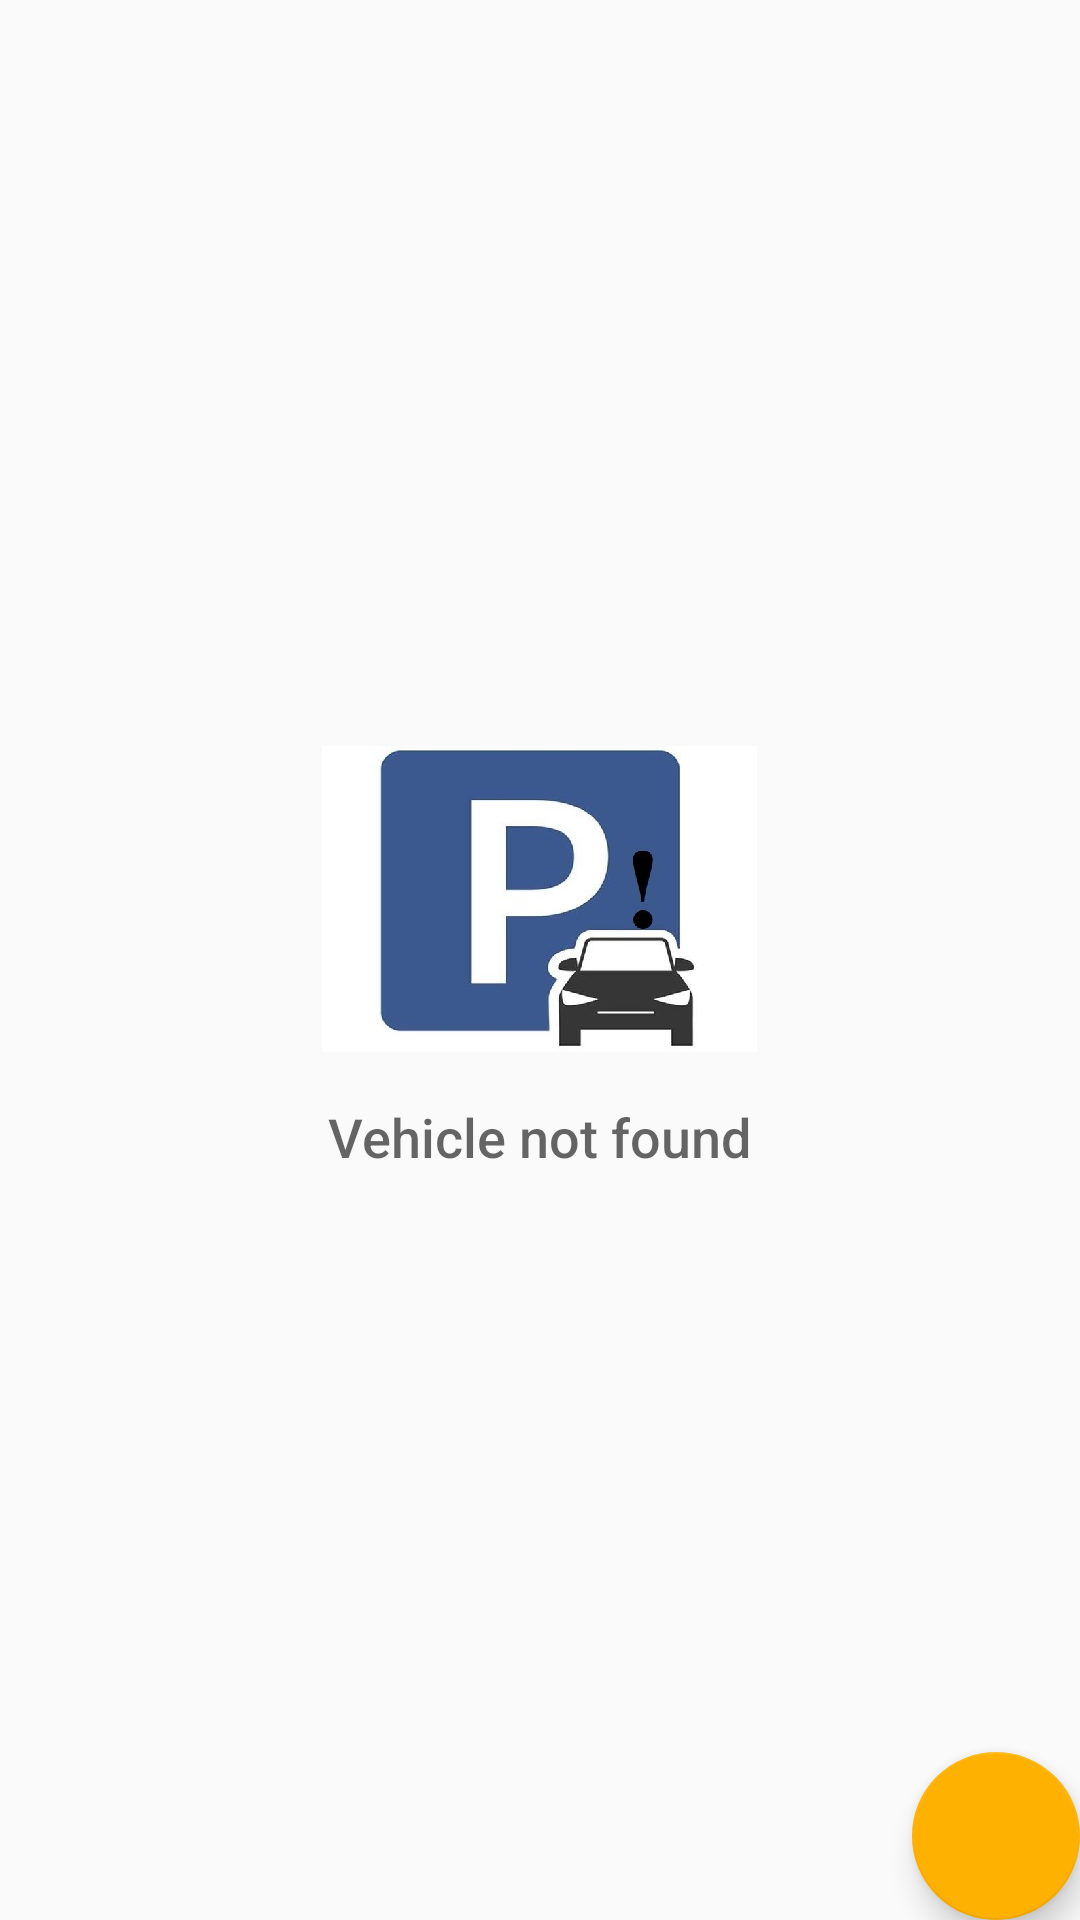

Produce the Android XML layout that renders to this screen, including the resource entries it uses.
<!-- AndroidManifest.xml: application theme AppTheme -->
<!-- res/layout/activity_vehicle_catalog.xml -->
<?xml version="1.0" encoding="utf-8"?>
<RelativeLayout
    xmlns:android="http://schemas.android.com/apk/res/android"
    xmlns:tools="http://schemas.android.com/tools"
    android:layout_width="match_parent"
    android:layout_height="match_parent"
    tools:context=".VehicleCatalog">

    <ListView
        android:id="@+id/list"
        android:layout_width="match_parent"
        android:layout_height="match_parent"/>

    <RelativeLayout
        android:id="@+id/empty_view"
        android:layout_width="wrap_content"
        android:layout_height="wrap_content"
        android:layout_centerInParent="true">

        <ImageView
            android:id="@+id/empty_shelter_image"
            android:layout_width="wrap_content"
            android:layout_height="wrap_content"
            android:layout_centerHorizontal="true"
            android:src="@drawable/vehicle_not_found"/>

        <TextView
            android:id="@+id/empty_title_text"
            android:layout_width="wrap_content"
            android:layout_height="wrap_content"
            android:layout_below="@+id/empty_shelter_image"
            android:layout_centerHorizontal="true"
            android:fontFamily="sans-serif-medium"
            android:paddingTop="16dp"
            android:text="@string/empty_view_title_text"
            android:textAppearance="?android:textAppearanceMedium"/>

    </RelativeLayout>

    <com.google.android.material.floatingactionbutton.FloatingActionButton
        android:id="@+id/fab"
        android:layout_width="wrap_content"
        android:layout_height="wrap_content"
        android:layout_alignParentBottom="true"
        android:layout_alignParentRight="true"
        android:layout_margin="@dimen/fab_margin"
        android:src="@drawable/round_add_24"
        android:layout_alignParentEnd="true" />

</RelativeLayout>
<!-- resources referenced by this layout -->
<resources>
  <!-- drawable vehicle_not_found: jpg bitmap (drawable-hdpi, 8403 bytes) -->
  <string name="empty_view_title_text">Vehicle not found</string>
  <style name="AppTheme" parent="Theme.AppCompat.Light.DarkActionBar">
          
          <item name="colorPrimary">#FFB101</item>
          <item name="colorPrimaryDark">#FFB101</item>
          <item name="colorAccent">#FFB101</item>
      </style>
</resources>
